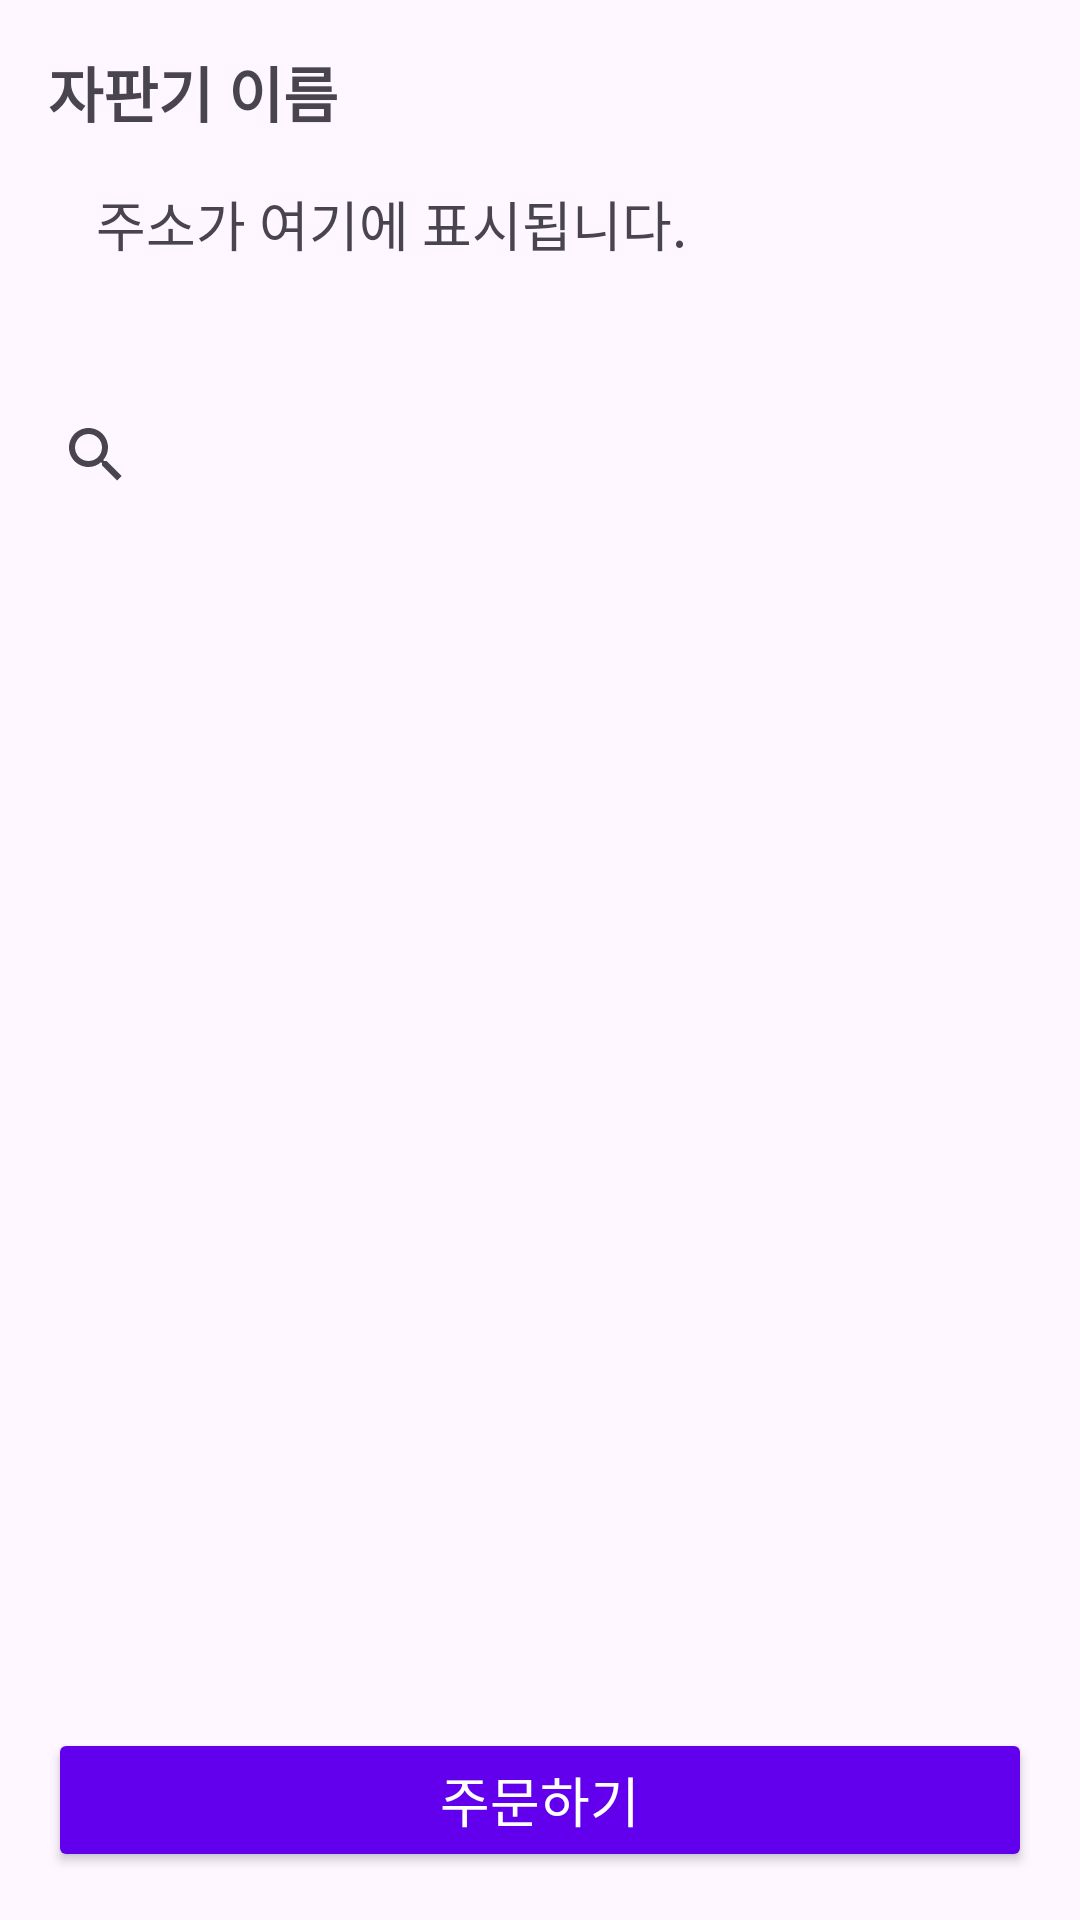

Write the Android layout XML for this screen, with the resource values it uses.
<!-- AndroidManifest.xml: application theme Theme.Yttandroid -->
<!-- res/layout/activity_orderlist.xml -->
<?xml version="1.0" encoding="utf-8"?>
<LinearLayout xmlns:android="http://schemas.android.com/apk/res/android"
    xmlns:tools="http://schemas.android.com/tools"
    android:layout_width="match_parent"
    android:layout_height="match_parent"
    android:orientation="vertical"
    tools:context=".view.order.OrderDetailsActivity">



    
    <LinearLayout
        android:layout_width="match_parent"
        android:layout_height="wrap_content"
        android:orientation="vertical"
        android:padding="16dp">

        <TextView
            android:id="@+id/vending_machine_name"
            android:layout_width="wrap_content"
            android:layout_height="wrap_content"
            android:text="자판기 이름"
            android:textSize="20sp"
            android:textStyle="bold" />

        <TextView
            android:id="@+id/addressDetailTextView"
            android:layout_width="match_parent"
            android:layout_height="wrap_content"
            android:textSize="18sp"
            android:text="주소가 여기에 표시됩니다."
            android:padding="16dp"/>

    </LinearLayout>

    
    <androidx.appcompat.widget.SearchView
        android:id="@+id/search_view"
        android:layout_width="match_parent"
        android:layout_height="wrap_content"
        android:layout_margin="8dp"
        android:queryHint="약 검색" />

    
    <androidx.recyclerview.widget.RecyclerView
        android:id="@+id/recyclerView"
        android:layout_width="match_parent"
        android:layout_height="0dp"
        android:layout_weight="1"
        android:padding="16dp"
        tools:listitem="@layout/item_medicine" />

    
    <Button
        android:id="@+id/order_button"
        android:layout_width="match_parent"
        android:layout_height="wrap_content"
        android:text="주문하기"
        android:textSize="18sp"
        android:layout_margin="16dp"
        android:backgroundTint="@color/purple_500"
        android:textColor="@android:color/white" />

</LinearLayout>
<!-- res/layout/item_medicine.xml (included above) -->
<?xml version="1.0" encoding="utf-8"?>
<LinearLayout xmlns:android="http://schemas.android.com/apk/res/android"
    android:layout_width="match_parent"
    android:layout_height="wrap_content"
    android:orientation="vertical"
    android:padding="16dp">

    <LinearLayout
        android:layout_width="match_parent"
        android:layout_height="wrap_content"
        android:orientation="horizontal">

        <ImageView
            android:id="@+id/medicine_image"
            android:layout_width="100dp"
            android:layout_height="100dp"
            android:src="@drawable/pill_3d" />
    </LinearLayout>

    <TextView
        android:id="@+id/medicine_name"
        android:layout_width="wrap_content"
        android:layout_height="wrap_content"
        android:textSize="18sp"
        android:textStyle="bold" />

    <TextView
        android:id="@+id/medicine_price"
        android:layout_width="wrap_content"
        android:layout_height="wrap_content"
        android:textSize="16sp" />

    <TextView
        android:id="@+id/productCode"
        android:layout_width="wrap_content"
        android:layout_height="wrap_content"
        android:textSize="14sp" />
</LinearLayout>
<!-- resources referenced by this layout -->
<resources>
  <style name="Theme.Yttandroid" parent="Base.Theme.Yttandroid" />
  <style name="Base.Theme.Yttandroid" parent="Theme.Material3.DayNight.NoActionBar">
          
          
      </style>
  <!-- not gathered from this repository: default colours our renderer supplied (Android Studio template values) -->
  <color name="purple_500">#FF6200EE</color>
</resources>
